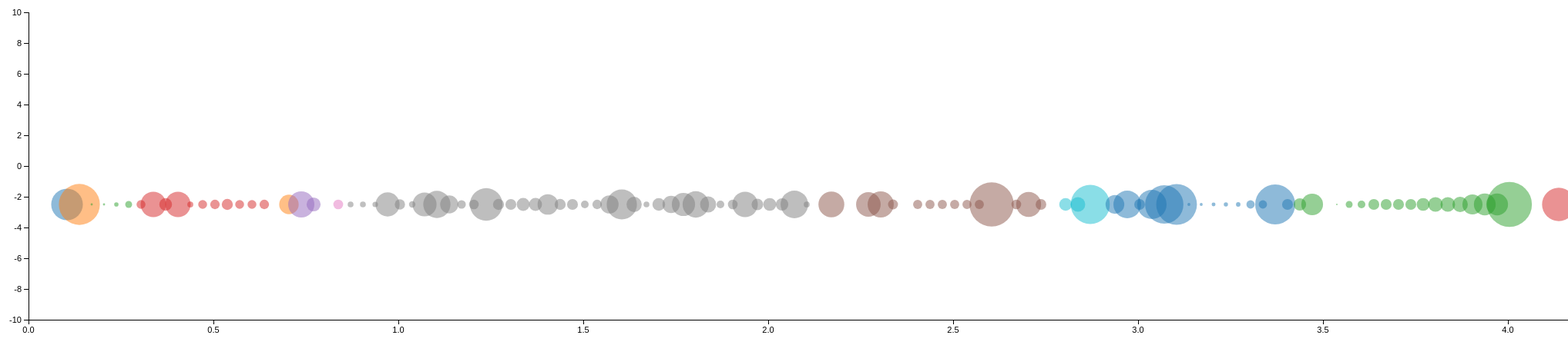
D3 v2 page, settled after 480 driven frames (8 s of simulated time); the page loaded 1 data file(s).


var width = 2500,
    height = 500, 
    margin = 50;

var svg=d3.select("#js-horizontal-circle").append("svg").attr("width",width).attr("height",height);
var x=d3.scale.linear().domain([0,5]).range([margin,width-margin]);
var y=d3.scale.linear().domain([-10,10]).range([height-margin,margin]);
var r=d3.scale.linear().domain([0,500]).range([0,20]);
var o=d3.scale.linear().domain([10000,100000]).range([.5,1]);
// var c=d3.scale.category10().domain(["Africa","America","Asia","Europe","Oceania"]);
var c=d3.scale.category10().domain(["Health",
                                    "Revenue",
                                    "Workforce Serv",
                                    "Game & Fish",
                                    "DOT",
                                    "A&I",
                                    "Family Services",
                                    "Treasurer",
                                    "Agriculture",
                                    "DEQ",
                                    "Audit"]);

var xAxis = d3.svg.axis()
  .scale(x)
  .orient("bottom");

var yAxis = d3.svg.axis()
  .scale(y)
  .orient("left");


svg.append("g")
  .attr("class", "axis")
  .attr("transform", "translate(0," + (height - margin) + ")")
  .call(xAxis);

svg.append("g")
  .attr("class", "axis")
   .attr("transform", "translate(" + margin + ",0)")
  .call(yAxis);
  
d3.csv("data/vendorPayments.csv",function(csv) {
 
  // then we create the marks, which we put in an initial position
 
  svg.selectAll("circle").data(csv).enter()
    .append("circle")
    .attr("cx",function(d) {return x(0);})
    .attr("cy",function(d) {return y(0);})
    .attr("r",function(d) {return r(0);})
 
    .style("fill",function(d) {return c(d.DeptName);})
    .style("opacity",function(d) {return 0.5;})
 
      .append("title")
      .text(function(d) {return d.DeptName;})
   
  // now we initiate - moving the marks to their position
 
  svg.selectAll("circle")
    .attr("cx",function(d, i) {return 16*i+100;})
    .attr("cy",function(d, i) {return 300;})
    .attr("r",function(d, i) {return Math.sqrt(+d.LineAmt);})
})





### data: data/vendorPayments.csv, 18138 bytes — head not shown